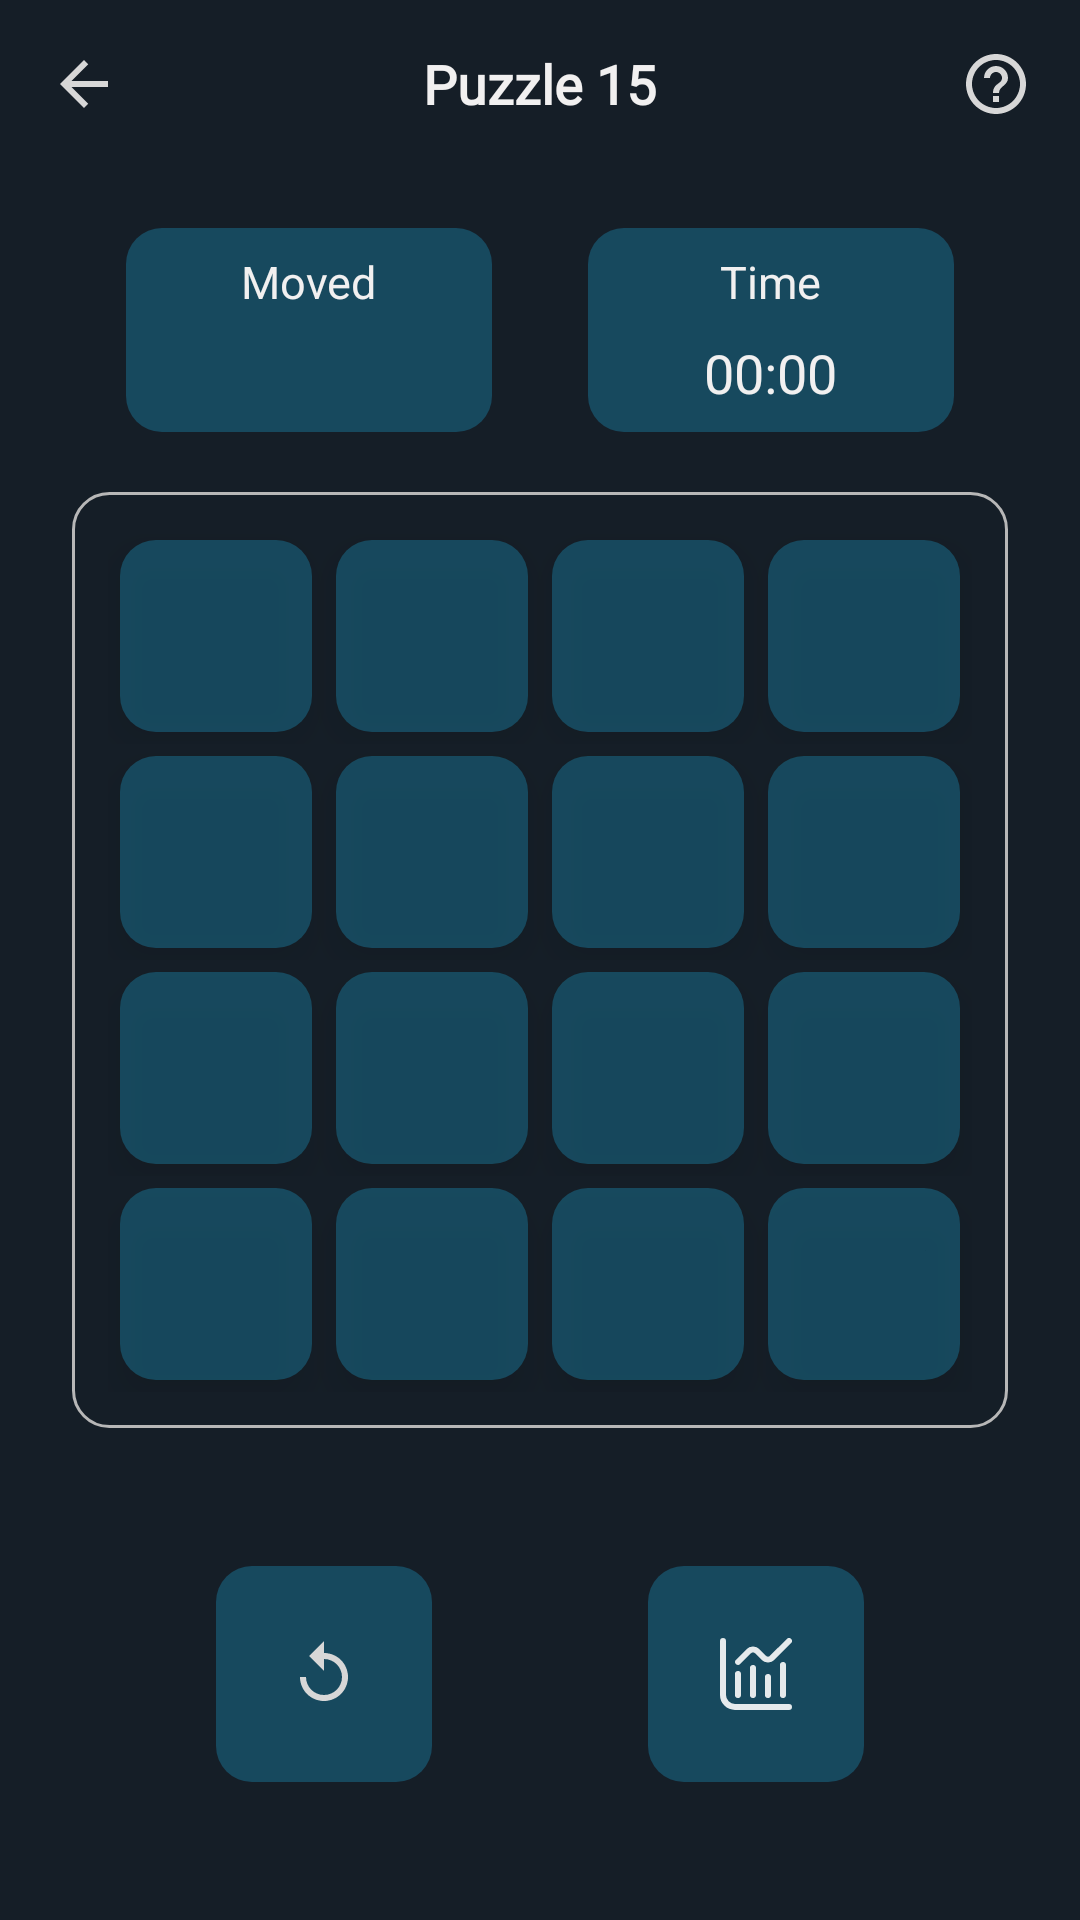

Android layout source for this screen:
<!-- AndroidManifest.xml: application theme Theme.RoboBrain -->
<!-- res/layout/fragment_number_puzzle.xml -->
<?xml version="1.0" encoding="utf-8"?>
<androidx.constraintlayout.widget.ConstraintLayout xmlns:android="http://schemas.android.com/apk/res/android"
    xmlns:tools="http://schemas.android.com/tools"
    android:layout_width="match_parent"
    android:layout_height="match_parent"
    android:background="@color/bg_color"
    xmlns:app="http://schemas.android.com/apk/res-auto"
    tools:context=".presentation.ui.puzzle_15.screens.NumberPuzzleFragment">

    <RelativeLayout
        android:id="@+id/action_bar_puzzle15"
        android:layout_width="match_parent"
        android:layout_height="?actionBarSize"
        app:layout_constraintEnd_toEndOf="parent"
        app:layout_constraintStart_toStartOf="parent"
        app:layout_constraintTop_toTopOf="parent">


        <ImageView
            android:id="@+id/image_back"
            android:layout_width="40dp"
            android:layout_height="40dp"
            android:layout_centerVertical="true"
            android:layout_marginStart="8dp"
            android:background="@drawable/bg_image_header_effect"
            android:contentDescription="@string/navigate_up"
            android:padding="8dp"
            android:src="@drawable/ic_back"
            android:tooltipText="@string/navigate_up"
            tools:targetApi="o" />

        <TextView
            android:layout_width="wrap_content"
            android:layout_height="wrap_content"
            android:layout_centerInParent="true"
            android:fontFamily="@font/comfortaa_bold"
            android:text="@string/puzzle_15"
            android:textSize="18sp"
            android:textStyle="bold"
            tools:ignore="RelativeOverlap" />

        <ImageView
            android:id="@+id/image_question"
            android:layout_width="40dp"
            android:layout_height="40dp"
            android:layout_alignParentEnd="true"
            android:layout_centerVertical="true"
            android:layout_marginEnd="8dp"
            android:background="@drawable/bg_image_header_effect"
            android:contentDescription="@string/play_game"
            android:padding="8dp"
            android:src="@drawable/ic_help" />

    </RelativeLayout>

    <LinearLayout
        android:layout_width="0dp"
        android:layout_height="72dp"
        android:baselineAligned="false"
        android:padding="2dp"
        app:layout_constraintBottom_toTopOf="@+id/header_container"
        app:layout_constraintEnd_toEndOf="@id/header_container"
        app:layout_constraintStart_toStartOf="@id/header_container"
        app:layout_constraintTop_toBottomOf="@id/action_bar_puzzle15">

        <LinearLayout
            android:id="@+id/moved_container"
            android:layout_width="0dp"
            android:layout_height="match_parent"
            android:layout_marginHorizontal="16dp"
            android:layout_weight="1"
            android:background="@drawable/bg_header"
            android:gravity="center"
            android:orientation="vertical">

            <TextView
                android:layout_width="wrap_content"
                android:layout_height="wrap_content"
                android:padding="4dp"
                android:text="@string/moved"
                android:textSize="15sp" />

            <TextView
                android:id="@+id/tv_moved_puzzle15"
                android:layout_width="wrap_content"
                android:layout_height="wrap_content"
                android:fontFamily="@font/lili_one"
                android:padding="4dp"
                android:textSize="18sp"
                tools:text="127" />

        </LinearLayout>

        <LinearLayout
            android:id="@+id/time_container"
            android:layout_width="0dp"
            android:layout_height="match_parent"
            android:layout_marginHorizontal="16dp"
            android:layout_weight="1"
            android:background="@drawable/bg_header"
            android:gravity="center"
            android:orientation="vertical">

            <TextView
                android:layout_width="wrap_content"
                android:layout_height="wrap_content"
                android:padding="4dp"
                android:text="@string/time"
                android:textSize="15sp" />

            <Chronometer
                android:id="@+id/tv_time_puzzle15"
                android:layout_width="wrap_content"
                android:layout_height="wrap_content"
                android:fontFamily="@font/lili_one"
                android:padding="4dp"
                android:textSize="18sp"
                tools:text="03:31" />

        </LinearLayout>

    </LinearLayout>

    <LinearLayout
        android:id="@+id/header_container"
        android:layout_width="match_parent"
        android:layout_height="0dp"
        android:layout_margin="24dp"
        android:background="@drawable/bg_header_puzzle2048"
        android:orientation="vertical"
        android:padding="12dp"
        app:layout_constraintBottom_toBottomOf="parent"
        app:layout_constraintDimensionRatio="1:1"
        app:layout_constraintEnd_toEndOf="parent"
        app:layout_constraintStart_toStartOf="parent"
        app:layout_constraintTop_toTopOf="parent">

        <LinearLayout
            android:layout_width="match_parent"
            android:layout_height="0dp"
            android:layout_weight="1"
            android:orientation="horizontal">

            <TextView
                tools:text="1"
                style="@style/CustomButtonStyle" />

            <TextView
                tools:text="2"
                style="@style/CustomButtonStyle" />

            <TextView style="@style/CustomButtonStyle" />

            <TextView style="@style/CustomButtonStyle" />
        </LinearLayout>

        <LinearLayout
            android:layout_width="match_parent"
            android:layout_height="0dp"
            android:layout_weight="1"
            android:orientation="horizontal">

            <TextView style="@style/CustomButtonStyle" />

            <TextView style="@style/CustomButtonStyle" />

            <TextView style="@style/CustomButtonStyle" />

            <TextView style="@style/CustomButtonStyle" />
        </LinearLayout>

        <LinearLayout
            android:layout_width="match_parent"
            android:layout_height="0dp"
            android:layout_weight="1"
            android:orientation="horizontal">

            <TextView style="@style/CustomButtonStyle" />

            <TextView style="@style/CustomButtonStyle" />

            <TextView style="@style/CustomButtonStyle" />

            <TextView style="@style/CustomButtonStyle" />
        </LinearLayout>

        <LinearLayout
            android:layout_width="match_parent"
            android:layout_height="0dp"
            android:layout_weight="1"
            android:orientation="horizontal">

            <TextView style="@style/CustomButtonStyle" />

            <TextView style="@style/CustomButtonStyle" />

            <TextView style="@style/CustomButtonStyle" />

            <TextView style="@style/CustomButtonStyle" />
        </LinearLayout>

    </LinearLayout>

    <ImageView
        android:id="@+id/image_refresh"
        android:layout_width="72dp"
        android:layout_height="72dp"
        android:src="@drawable/ic_repeat"
        android:padding="24dp"
        android:background="@drawable/bg_header"
        app:layout_constraintBottom_toBottomOf="parent"
        app:layout_constraintStart_toStartOf="parent"
        app:layout_constraintEnd_toStartOf="@id/image_statistics"
        app:layout_constraintTop_toBottomOf="@+id/header_container"
        tools:ignore="ContentDescription" />

    <ImageView
        android:id="@+id/image_statistics"
        android:layout_width="72dp"
        app:layout_constraintStart_toEndOf="@id/image_refresh"
        android:layout_height="72dp"
        android:background="@drawable/bg_header"
        android:src="@drawable/ic_chart_histogram"
        android:padding="24dp"
        app:layout_constraintEnd_toEndOf="parent"
        app:layout_constraintTop_toBottomOf="@id/header_container"
        app:layout_constraintBottom_toBottomOf="parent"
        tools:ignore="ContentDescription" />
</androidx.constraintlayout.widget.ConstraintLayout>
<!-- resources referenced by this layout -->
<resources>
  <color name="bg_color">#151E27</color>
  <!-- drawable bg_header (drawable) -->
  <?xml version="1.0" encoding="utf-8"?>
  <selector xmlns:android="http://schemas.android.com/apk/res/android">
      <item android:state_pressed="true">
          <shape android:shape="rectangle">
              <corners android:radius="12dp" />
              <solid android:color="@color/selectable_main_color" />
          </shape>
      </item>
  
      <item android:state_pressed="false">
          <shape android:shape="rectangle">
              <corners android:radius="12dp" />
              <solid android:color="@color/main_color" />
          </shape>
      </item>
  </selector>
  <!-- drawable bg_header_puzzle2048 (drawable) -->
  <?xml version="1.0" encoding="utf-8"?>
  <shape xmlns:android="http://schemas.android.com/apk/res/android">
      <corners android:radius="12dp" />
      <stroke android:color="@color/bg_stoke_color" android:width="1dp"/>
  </shape>
  <!-- drawable bg_image_header_effect (drawable) -->
  <?xml version="1.0" encoding="utf-8"?>
  <selector xmlns:android="http://schemas.android.com/apk/res/android">
      <item android:state_pressed="true">
          <shape android:shape="oval">
              <solid android:color="@color/color_puzzle_2048_btn_default_bg" />
          </shape>
      </item>
  </selector>
  <!-- drawable ic_back (drawable) -->
  <vector android:autoMirrored="true" android:height="24dp"
      android:tint="#D7D7D7" android:viewportHeight="24"
      android:viewportWidth="24" android:width="24dp" xmlns:android="http://schemas.android.com/apk/res/android">
      <path android:fillColor="@android:color/white" android:pathData="M20,11H7.83l5.59,-5.59L12,4l-8,8 8,8 1.41,-1.41L7.83,13H20v-2z"/>
  </vector>
  <!-- drawable ic_help (drawable) -->
  <vector android:autoMirrored="true" android:height="24dp"
      android:tint="#D7D7D7" android:viewportHeight="24"
      android:viewportWidth="24" android:width="24dp" xmlns:android="http://schemas.android.com/apk/res/android">
      <path android:fillColor="@android:color/white" android:pathData="M11,18h2v-2h-2v2zM12,2C6.48,2 2,6.48 2,12s4.48,10 10,10 10,-4.48 10,-10S17.52,2 12,2zM12,20c-4.41,0 -8,-3.59 -8,-8s3.59,-8 8,-8 8,3.59 8,8 -3.59,8 -8,8zM12,6c-2.21,0 -4,1.79 -4,4h2c0,-1.1 0.9,-2 2,-2s2,0.9 2,2c0,2 -3,1.75 -3,5h2c0,-2.25 3,-2.5 3,-5 0,-2.21 -1.79,-4 -4,-4z"/>
  </vector>
  <!-- drawable ic_repeat (drawable) -->
  <vector android:height="24dp" android:tint="#D7D7D7"
      android:viewportHeight="24" android:viewportWidth="24"
      android:width="24dp" xmlns:android="http://schemas.android.com/apk/res/android">
      <path android:fillColor="@android:color/white" android:pathData="M12,5V1L7,6l5,5V7c3.31,0 6,2.69 6,6s-2.69,6 -6,6 -6,-2.69 -6,-6H4c0,4.42 3.58,8 8,8s8,-3.58 8,-8 -3.58,-8 -8,-8z"/>
  </vector>
  <string name="moved">Moved</string>
  <string name="navigate_up">Navigate Up</string>
  <string name="play_game">How to play game</string>
  <string name="puzzle_15">Puzzle 15</string>
  <string name="time">Time</string>
  <color name="selectable_main_color">#80095777</color>
  <color name="main_color">#801B7496</color>
  <color name="bg_stoke_color">#B7B7B7</color>
  <color name="color_puzzle_2048_btn_default_bg">#800D3848</color>
  <!-- drawable bg_btn_puzzle15 (drawable) -->
  <?xml version="1.0" encoding="utf-8"?>
  <selector xmlns:android="http://schemas.android.com/apk/res/android">
  
      <item android:state_pressed="true">
          <shape android:shape="rectangle">
              <corners android:radius="12dp" />
              <solid android:color="@color/selectable_main_color" />
          </shape>
      </item>
  
      <item android:state_pressed="false">
          <shape android:shape="rectangle">
              <corners android:radius="12dp" />
              <solid android:color="@color/main_color" />
          </shape>
      </item>
  </selector>
  <color name="white">#F1F0F0</color>
  <color name="teal_700">#FF018786</color>
  <color name="black">#FF000000</color>
</resources>
